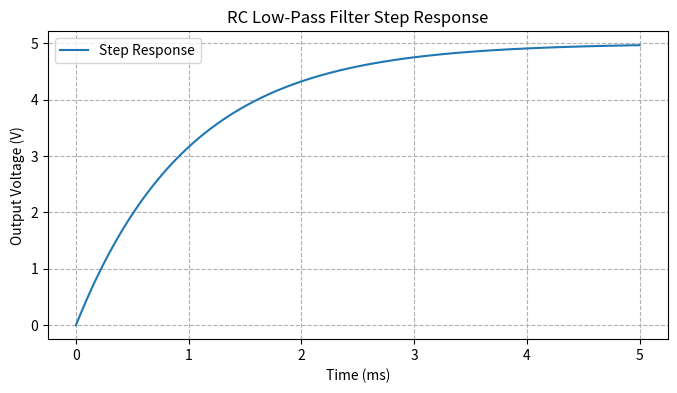

Reproduce this figure in Python.
import numpy as np
import matplotlib.pyplot as plt

# Define filter parameters
R = 1e3       # Resistance in ohms
C = 1e-6      # Capacitance in farads
V_in = 5      # Step input voltage in volts

# Calculate the time constant
tau = R * C

# Create a time vector over 5 time constants (in seconds)
t = np.linspace(0, 5 * tau, 1000)

# Calculate the step response of an RC low-pass filter
V_out = V_in * (1 - np.exp(-t / tau))

# Convert time to milliseconds for plotting
t_ms = t * 1e3

# Plot the step response
plt.figure(figsize=(8, 4))
plt.plot(t_ms, V_out, label="Step Response")
plt.xlabel("Time (ms)")
plt.ylabel("Output Voltage (V)")
plt.title("RC Low-Pass Filter Step Response")
plt.grid(True, linestyle="--")
plt.legend()
plt.show()
